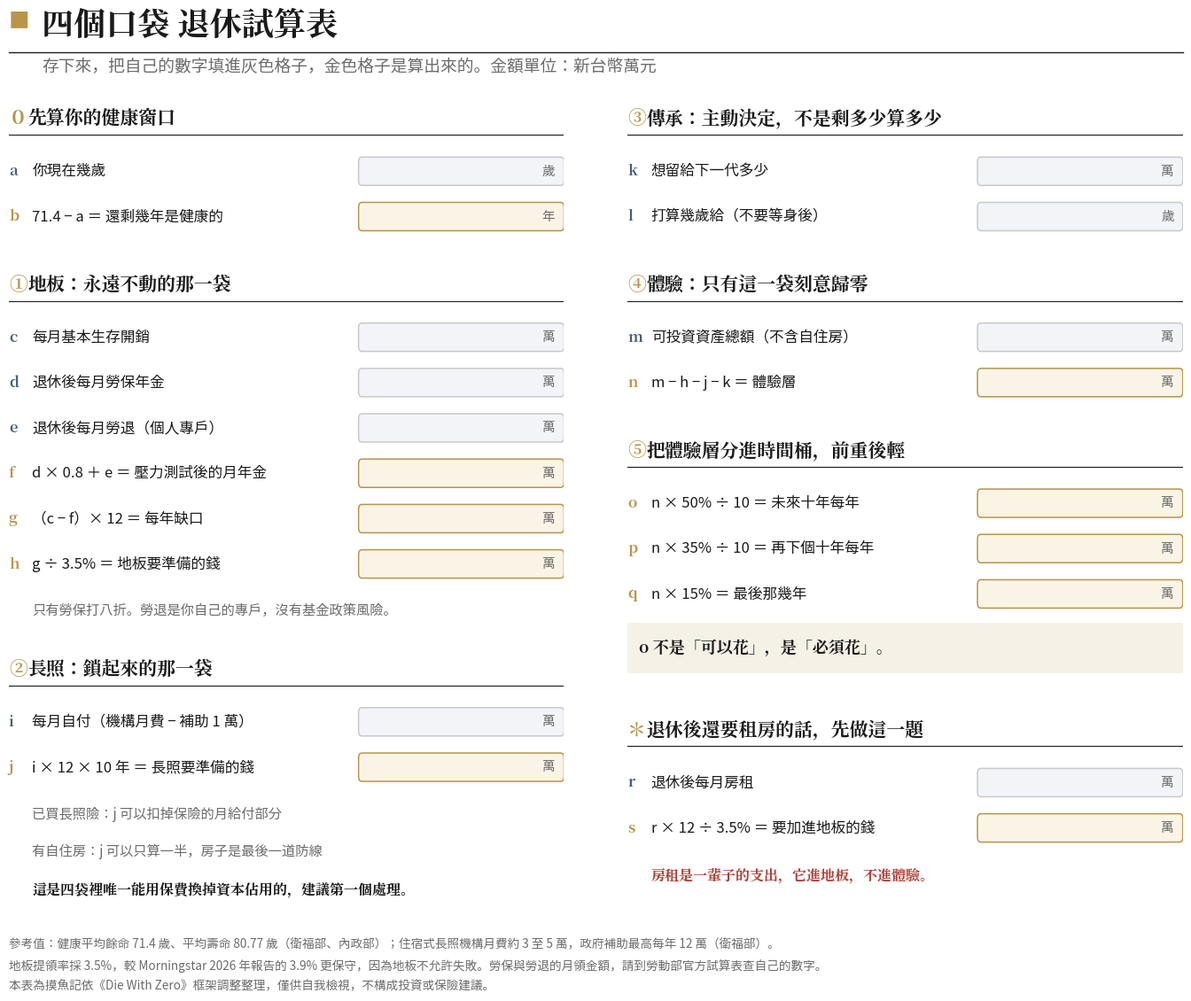

The script that saved this image: (Note: this script raises an exception after producing the figure.)
"""
摸魚記 退休規劃篇 圖：四個口袋 空白試算表
讀者可存下來，把自己的數字填進去
JPM Daily Guide 版型（白底、金色章頭方塊、Serif Bold 標題）

注意：勞保與勞退要分開填。勞退是個人專戶（你自己的錢），
壓力測試的八折只打在勞保上，勞保才有基金政策風險。
"""
import matplotlib
matplotlib.use('Agg')
import matplotlib.pyplot as plt
import matplotlib.patches as mpatches
import matplotlib.font_manager as fm

SANS = '/usr/share/fonts/opentype/noto/NotoSansCJK-Regular.ttc'
SERIF_B = '/usr/share/fonts/opentype/noto/NotoSerifCJK-Bold.ttc'
for p in (SANS, SERIF_B):
    fm.fontManager.addfont(p)
sans = fm.FontProperties(fname=SANS)
serif_b = fm.FontProperties(fname=SERIF_B)
matplotlib.rcParams['font.family'] = sans.get_name()
matplotlib.rcParams['axes.unicode_minus'] = False

BG = "#ffffff"; INK = "#1a1a1a"; GREY = "#6b6b6b"; LINE = "#c9c9c9"
GOLD = "#b8954a"; RED = "#b23b32"; SLATE = "#4a5d7a"
FILLBOX = "#f2f4f7"; CALCBOX = "#faf4e6"

fig = plt.figure(figsize=(14.4, 11.6), facecolor=BG)

fig.text(0.045, 0.963, "■", color=GOLD, fontsize=17)
fig.text(0.071, 0.955, "四個口袋 退休試算表",
         color=INK, fontsize=26, fontproperties=serif_b)
fig.lines.append(plt.Line2D([0.045, 0.965], [0.938, 0.938],
                            transform=fig.transFigure, color=INK, lw=1.0))
fig.text(0.071, 0.919,
         "存下來，把自己的數字填進灰色格子，金色格子是算出來的。金額單位：新台幣萬元",
         color=GREY, fontsize=13.5)


def section(ax, y, num, title):
    ax.text(0, y, num, color=GOLD, fontsize=15,
            fontproperties=serif_b, va='center')
    ax.text(3.4, y, title, color=INK, fontsize=15,
            fontproperties=serif_b, va='center')
    ax.plot([0, 100], [y - 2.0, y - 2.0], color=INK, lw=0.8)


def row(ax, y, tag, label, calc=False, unit="萬", box_x=63, box_w=37):
    ax.text(0, y, tag, color=GOLD if calc else SLATE, fontsize=12,
            fontproperties=serif_b, va='center')
    ax.text(4.2, y, label, color=INK, fontsize=12, va='center')
    ax.add_patch(mpatches.FancyBboxPatch(
        (box_x, y - 1.75), box_w, 3.5,
        boxstyle="round,pad=0,rounding_size=0.6",
        facecolor=CALCBOX if calc else FILLBOX,
        edgecolor=GOLD if calc else LINE, lw=1.1, zorder=2))
    ax.text(box_x + box_w - 1.6, y, unit, color=GREY, fontsize=10.5,
            va='center', ha='right', zorder=3)


def note(ax, y, txt, color=GREY, bold=False, size=11):
    ax.text(4.2, y, txt, color=color, fontsize=size, va='center',
            fontproperties=serif_b if bold else sans)


# ══════════ 左欄 ══════════
axL = fig.add_axes([0.045, 0.105, 0.435, 0.788])
axL.set_facecolor(BG); axL.axis('off')
axL.set_xlim(0, 100); axL.set_ylim(0, 100)

section(axL, 97.5, "０", "先算你的健康窗口")
row(axL, 91.0, "a", "你現在幾歲", unit="歲")
row(axL, 85.4, "b", "71.4 − a ＝ 還剩幾年是健康的", calc=True, unit="年")

section(axL, 77.0, "①", "地板：永遠不動的那一袋")
row(axL, 70.5, "c", "每月基本生存開銷")
row(axL, 64.9, "d", "退休後每月勞保年金")
row(axL, 59.3, "e", "退休後每月勞退（個人專戶）")
row(axL, 53.7, "f", "d × 0.8 ＋ e ＝ 壓力測試後的月年金", calc=True)
row(axL, 48.1, "g", "（c − f）× 12 ＝ 每年缺口", calc=True)
row(axL, 42.5, "h", "g ÷ 3.5% ＝ 地板要準備的錢", calc=True)
note(axL, 36.8, "只有勞保打八折。勞退是你自己的專戶，沒有基金政策風險。")

section(axL, 29.5, "②", "長照：鎖起來的那一袋")
row(axL, 23.0, "i", "每月自付（機構月費 − 補助 1 萬）")
row(axL, 17.4, "j", "i × 12 × 10 年 ＝ 長照要準備的錢", calc=True)
note(axL, 11.6, "已買長照險：j 可以扣掉保險的月給付部分")
note(axL, 7.0, "有自住房：j 可以只算一半，房子是最後一道防線")
note(axL, 2.2, "這是四袋裡唯一能用保費換掉資本佔用的，建議第一個處理。",
     color=INK, bold=True, size=11.5)

# ══════════ 右欄 ══════════
axR = fig.add_axes([0.530, 0.105, 0.435, 0.788])
axR.set_facecolor(BG); axR.axis('off')
axR.set_xlim(0, 100); axR.set_ylim(0, 100)

section(axR, 97.5, "③", "傳承：主動決定，不是剩多少算多少")
row(axR, 91.0, "k", "想留給下一代多少")
row(axR, 85.4, "l", "打算幾歲給（不要等身後）", unit="歲")

section(axR, 77.0, "④", "體驗：只有這一袋刻意歸零")
row(axR, 70.5, "m", "可投資資產總額（不含自住房）")
row(axR, 64.9, "n", "m − h − j − k ＝ 體驗層", calc=True)

section(axR, 56.5, "⑤", "把體驗層分進時間桶，前重後輕")
row(axR, 50.0, "o", "n × 50% ÷ 10 ＝ 未來十年每年", calc=True)
row(axR, 44.4, "p", "n × 35% ÷ 10 ＝ 再下個十年每年", calc=True)
row(axR, 38.8, "q", "n × 15% ＝ 最後那幾年", calc=True)

axR.add_patch(mpatches.Rectangle((0, 29.0), 100, 6.2,
                                 facecolor=GOLD, alpha=0.13, zorder=0))
axR.text(2.0, 32.1, "o 不是「可以花」，是「必須花」。",
         color=INK, fontsize=13, fontproperties=serif_b, va='center')

section(axR, 22.0, "＊", "退休後還要租房的話，先做這一題")
row(axR, 15.5, "r", "退休後每月房租")
row(axR, 9.9, "s", "r × 12 ÷ 3.5% ＝ 要加進地板的錢", calc=True)
note(axR, 4.0, "房租是一輩子的支出，它進地板，不進體驗。",
     color=RED, bold=True, size=11.5)

fig.text(0.045, 0.076,
         "參考值：健康平均餘命 71.4 歲、平均壽命 80.77 歲（衛福部、內政部）；住宿式長照機構月費約 3 至 5 萬，政府補助最高每年 12 萬（衛福部）。\n"
         "地板提領率採 3.5%，較 Morningstar 2026 年報告的 3.9% 更保守，因為地板不允許失敗。勞保與勞退的月領金額，請到勞動部官方試算表查自己的數字。\n"
         "本表為摸魚記依《Die With Zero》框架調整整理，僅供自我檢視，不構成投資或保險建議。",
         color=GREY, fontsize=9.8, linespacing=1.8, va='top')

out = '/home/user/KIWI/personal/drafts/RETIRE-worksheet.png'
plt.savefig(out, dpi=150, facecolor=BG)
plt.close()
print(f'Done -> {out}')
